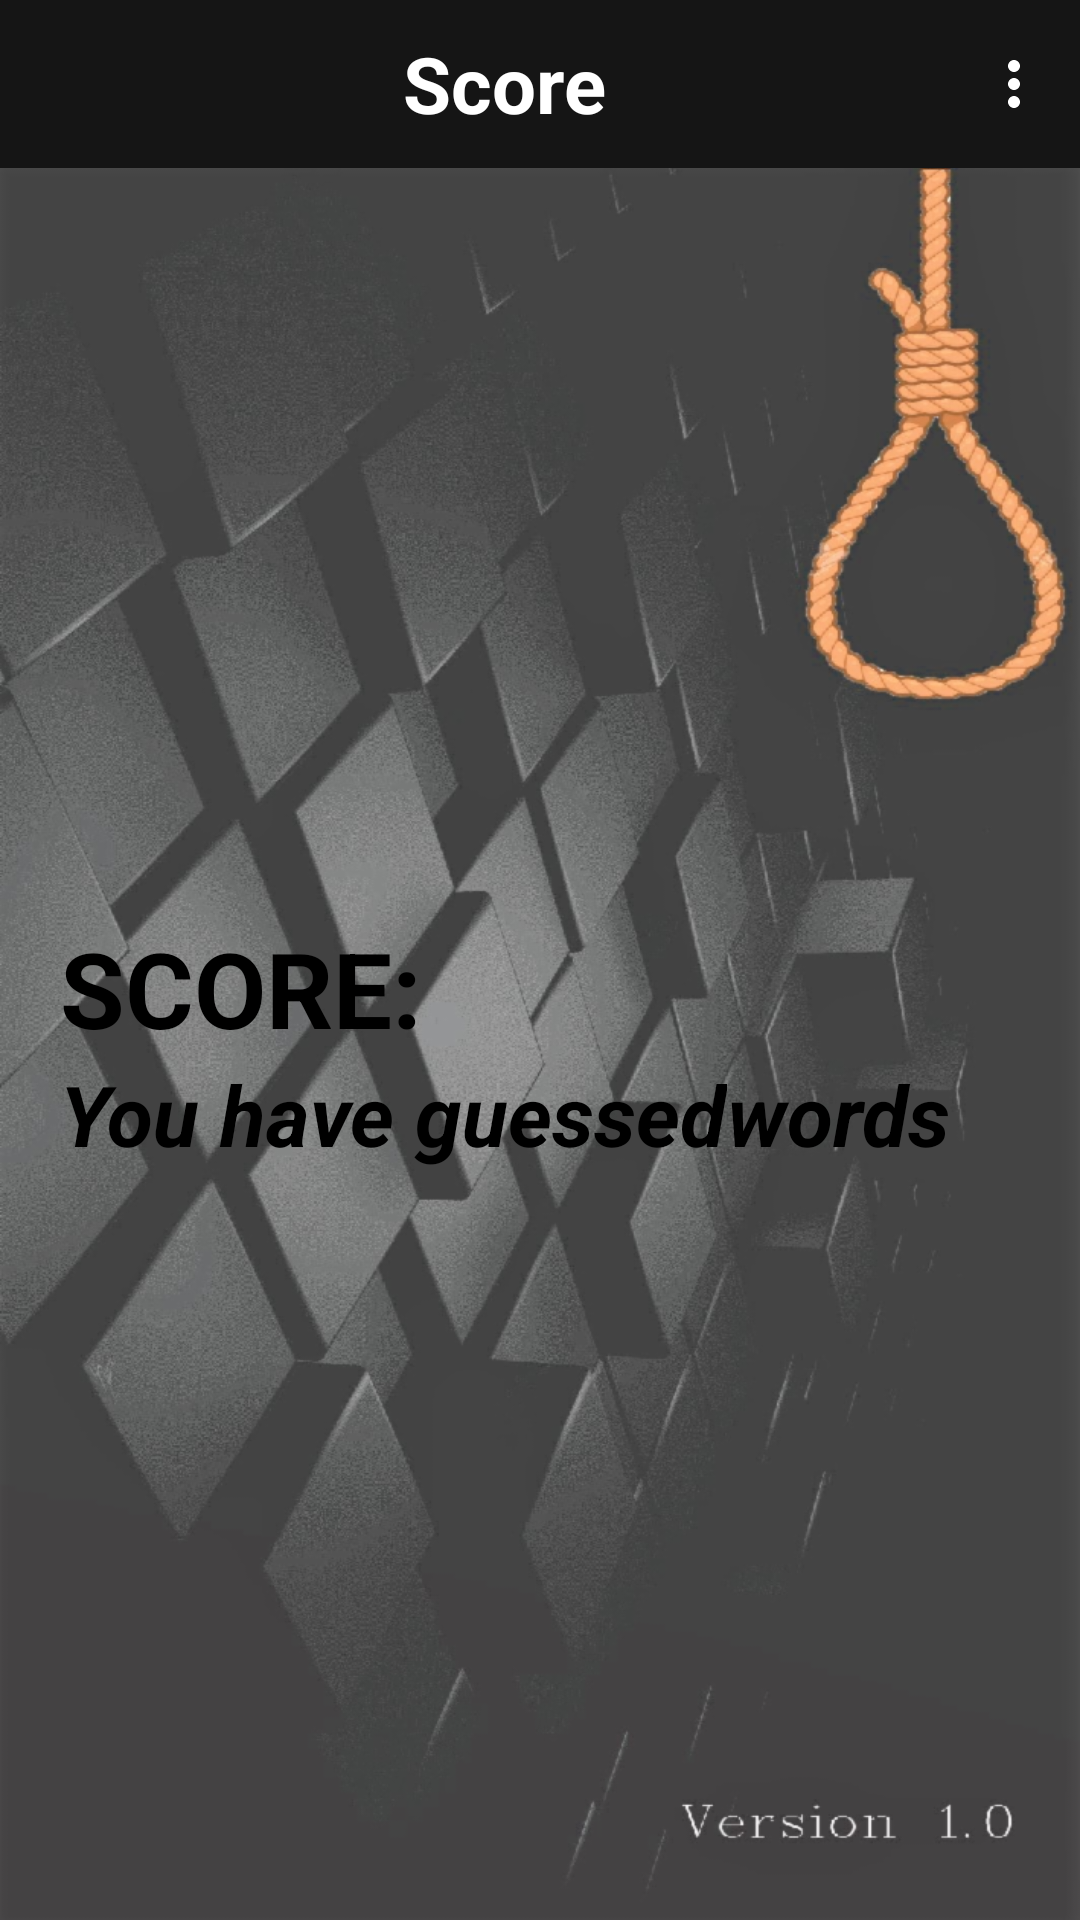

The Android layout XML behind this screen, and the referenced resources:
<!-- AndroidManifest.xml: application theme AppTheme -->
<!-- res/layout/activity_score.xml -->
<?xml version="1.0" encoding="utf-8"?>
<LinearLayout xmlns:android="http://schemas.android.com/apk/res/android"
    xmlns:app="http://schemas.android.com/apk/res-auto"
    xmlns:tools="http://schemas.android.com/tools"
    android:layout_width="match_parent"
    android:layout_height="match_parent"
    android:orientation="vertical"
    tools:context=".Game">

    <com.google.android.material.appbar.AppBarLayout
        android:id="@+id/appBar"
        android:layout_width="match_parent"
        android:layout_height="wrap_content">

        <com.google.android.material.appbar.MaterialToolbar
            android:id="@+id/toolbar_contact"
            android:layout_width="match_parent"
            android:layout_height="wrap_content"
            android:background="?attr/colorPrimary"
            android:theme="@style/AppTheme.AppBarOverlay"
            app:popupTheme="@style/AppTheme.PopupOverlay"
            app:menu="@menu/menu">

        <com.google.android.material.textview.MaterialTextView
            android:layout_width="match_parent"
            android:layout_height="wrap_content"
            android:id="@+id/titulo"
            android:text="@string/score_activity"
            android:textStyle="bold"
            android:textColor="@color/white"
            android:gravity="center_horizontal"
            android:textSize="@dimen/size_texto_titulos" />

        </com.google.android.material.appbar.MaterialToolbar>

    </com.google.android.material.appbar.AppBarLayout>

    <RelativeLayout
        android:layout_width="match_parent"
        android:layout_height="wrap_content"
        android:background="@drawable/background">

        <LinearLayout
            android:layout_width="match_parent"
            android:layout_height="match_parent"
            android:orientation="vertical"
            android:gravity="center_vertical"
            android:layout_margin="20dp">

            <TextView
                android:layout_width="match_parent"
                android:layout_height="wrap_content"
                android:textSize="@dimen/size_text_category"
                android:textStyle="bold"
                android:textColor="@android:color/black"
                android:text="@string/text_score_upper"
                />

            <LinearLayout
                android:layout_width="match_parent"
                android:layout_height="wrap_content"
                android:orientation="horizontal">

                <TextView
                    android:layout_width="wrap_content"
                    android:layout_height="wrap_content"
                    android:textSize="28sp"
                    android:textStyle="bold|italic"
                    android:textColor="@android:color/black"
                    android:text="@string/text_guessed"
                    />

                <TextView
                    android:id="@+id/tvScore"
                    android:layout_width="wrap_content"
                    android:layout_height="wrap_content"
                    android:textSize="28sp"
                    android:textStyle="bold|italic"
                    android:textColor="@android:color/holo_green_light"
                    />

                <TextView
                    android:layout_width="wrap_content"
                    android:layout_height="wrap_content"
                    android:textSize="28sp"
                    android:textStyle="bold|italic"
                    android:textColor="@android:color/black"
                    android:text="@string/text_words"
                    />
            </LinearLayout>
        </LinearLayout>

    </RelativeLayout>

</LinearLayout>
<!-- resources referenced by this layout -->
<resources>
  <color name="white">#FFFFFFFF</color>
  <dimen name="size_text_category">35sp</dimen>
  <dimen name="size_texto_titulos">26sp</dimen>
  <string name="score_activity">Score</string>
  <string name="text_guessed">You have guessed</string>
  <string name="text_score_upper">SCORE:</string>
  <string name="text_words">words</string>
  <style name="AppTheme.AppBarOverlay" parent="ThemeOverlay.AppCompat.Dark.ActionBar" />
  <style name="AppTheme.PopupOverlay" parent="ThemeOverlay.AppCompat.Light" />
  <style name="AppTheme" parent="Theme.MaterialComponents.Light.NoActionBar">
          
          <item name="colorPrimary">@color/colorPrimary</item>
          <item name="colorPrimaryDark">@color/colorPrimaryDark</item>
          <item name="colorAccent">@color/colorAccent</item>
          <item name="materialAlertDialogTheme">@style/ThemeOverlay.App.MaterialAlertDialog</item>
      </style>
  <color name="colorPrimary">#151515</color>
  <color name="colorPrimaryDark">#000000</color>
  <color name="colorAccent">#052E4E</color>
  <color name="colorControlHighlight">#01618C</color>
  <style name="MaterialAlertDialog.App" parent="MaterialAlertDialog.MaterialComponents">
          <item name="shapeAppearance">@style/ShapeAppearance.App.MediumComponent</item>
      </style>
  <style name="MaterialAlertDialog.App.Title.Text" parent="MaterialAlertDialog.MaterialComponents.Title.Text">
          <item name="android:textColor">@android:color/black</item>
          <item name="android:textSize">28sp</item>
          <item name="android:textStyle">bold</item>
      </style>
  <style name="MaterialAlertDialog.App.Body.Text" parent="MaterialAlertDialog.MaterialComponents">
          <item name="android:textColor">@android:color/black</item>
          <item name="android:textSize">20sp</item>
      </style>
  <style name="Widget.App.Button.Positive" parent="Widget.MaterialComponents.Button.TextButton.Dialog">
          <item name="materialThemeOverlay">@style/Widget.MaterialComponents.Button.TextButton.Dialog</item>
          <item name="shapeAppearance">@style/ShapeAppearance.App.SmallComponent</item>
          <item name="android:textColor">@android:color/holo_green_light</item>
          <item name="android:textSize">20sp</item>
      </style>
  <style name="Widget.App.Button.Neutral" parent="Widget.MaterialComponents.Button.TextButton.Dialog">
          <item name="materialThemeOverlay">@style/Widget.MaterialComponents.Button.TextButton.Dialog</item>
          <item name="shapeAppearance">@style/ShapeAppearance.App.SmallComponent</item>
          <item name="android:textColor">@android:color/holo_blue_light</item>
          <item name="android:textSize">20sp</item>
      </style>
  <style name="Widget.App.Button.Negative" parent="Widget.MaterialComponents.Button.TextButton.Dialog">
          <item name="materialThemeOverlay">@style/Widget.MaterialComponents.Button.TextButton.Dialog</item>
          <item name="shapeAppearance">@style/ShapeAppearance.App.SmallComponent</item>
          <item name="android:textColor">@android:color/holo_red_dark</item>
          <item name="android:textSize">20sp</item>
      </style>
  <style name="ShapeAppearance.App.MediumComponent" parent="ShapeAppearance.MaterialComponents.MediumComponent">
          <item name="cornerFamily">cut</item>
          <item name="cornerSize">5dp</item>
      </style>
  <style name="ShapeAppearance.App.SmallComponent" parent="ShapeAppearance.MaterialComponents.SmallComponent">
          <item name="cornerFamily">cut</item>
          <item name="cornerSize">4dp</item>
      </style>
</resources>
